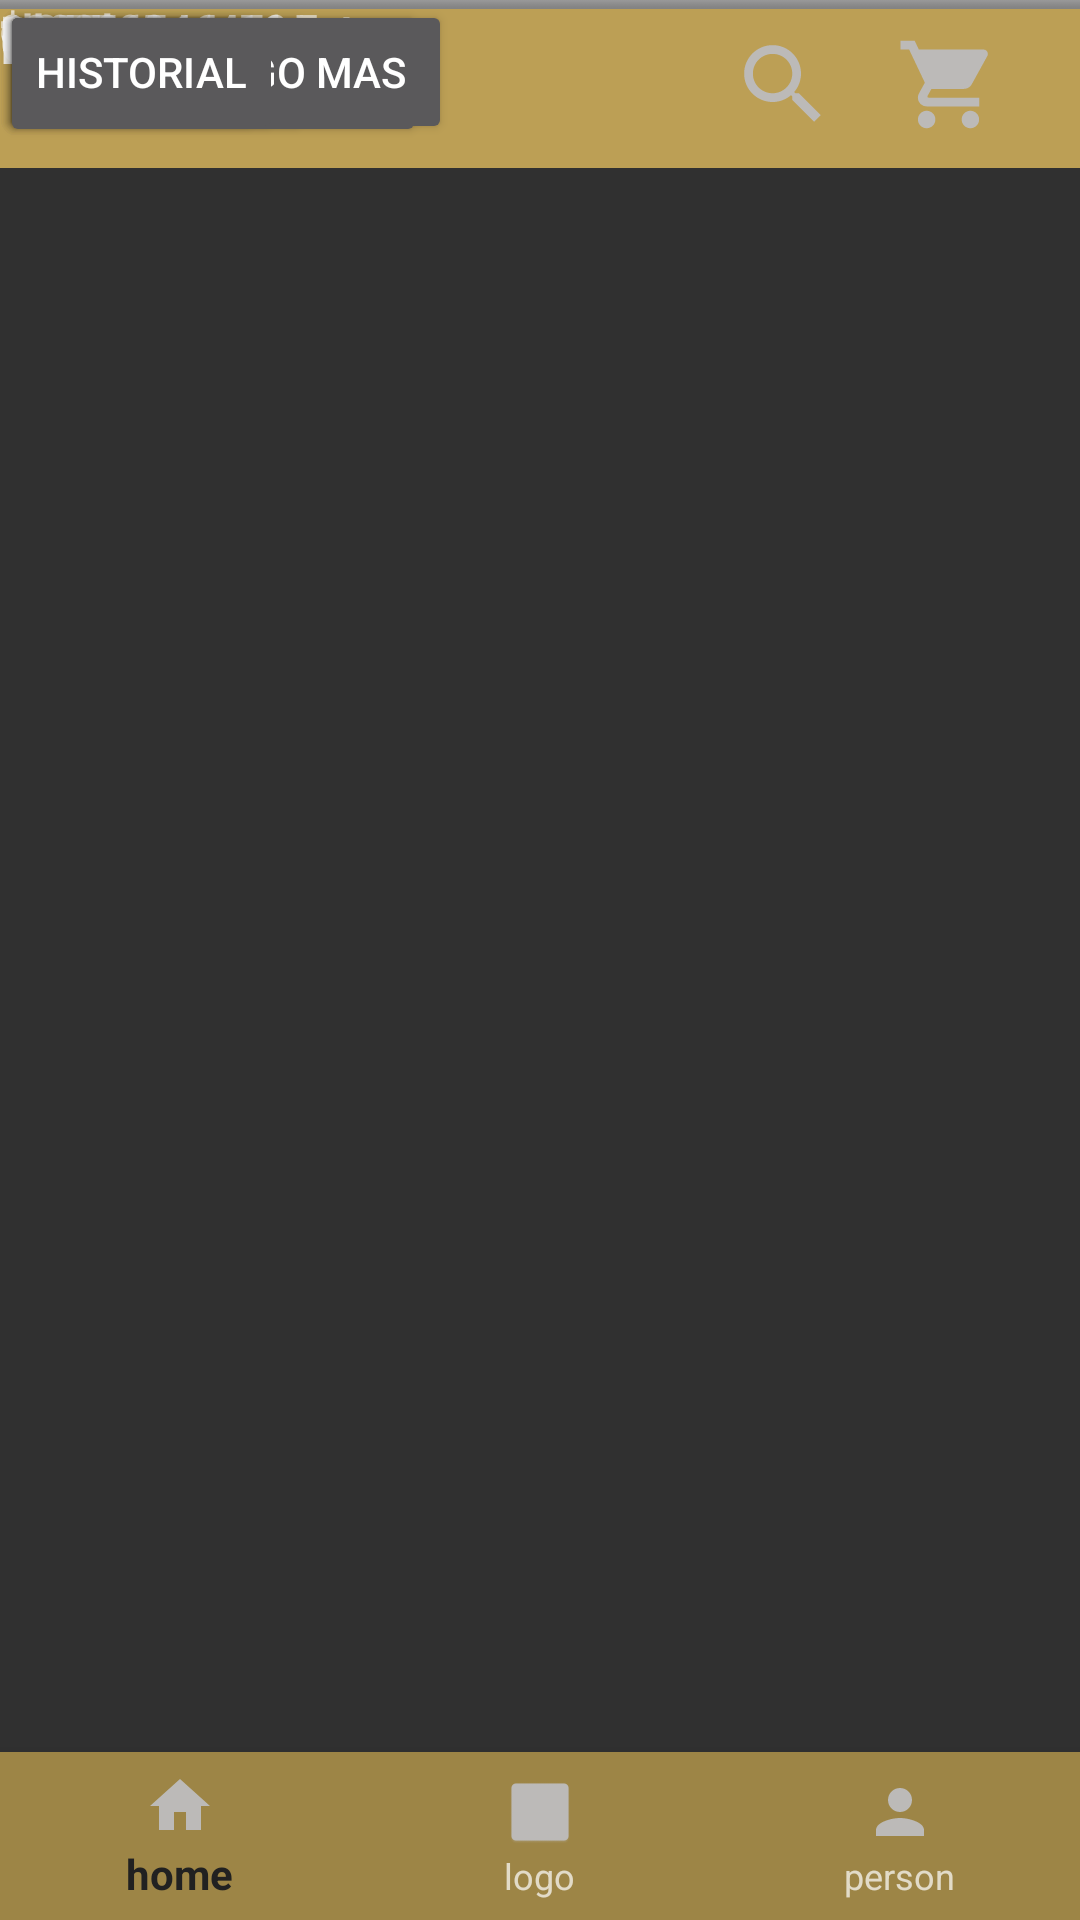

Here is an Android app screen rendered from its layout file. Give the layout XML and the strings, colors and styles it references.
<!-- AndroidManifest.xml: application theme Theme.AppCompat.NoActionBar -->
<!-- res/layout/fragment_carrito.xml -->
<?xml version="1.0" encoding="utf-8"?>
<androidx.constraintlayout.widget.ConstraintLayout xmlns:android="http://schemas.android.com/apk/res/android"
    xmlns:app="http://schemas.android.com/apk/res-auto"
    xmlns:tools="http://schemas.android.com/tools"
    android:layout_width="match_parent"
    android:layout_height="match_parent">

    <LinearLayout
        android:id="@+id/linearLayout"
        android:layout_width="match_parent"
        android:layout_height="wrap_content"
        android:background="@color/doradoStar"
        android:orientation="horizontal"
        tools:ignore="MissingConstraints">

        <androidx.appcompat.widget.Toolbar
            android:id="@+id/menu_toolbar"
            android:layout_width="0dp"
            android:layout_height="?attr/actionBarSize"
            android:layout_weight="2"
            app:navigationIcon="@drawable/ic_menu_toolbar" />

        <androidx.appcompat.widget.Toolbar
            android:id="@+id/search_toolbar"
            android:layout_width="54dp"
            android:layout_height="match_parent"
            app:navigationIcon="@drawable/ic_search_toolbar" />

        <androidx.appcompat.widget.Toolbar
            android:id="@+id/car_tooolbar"
            android:layout_width="wrap_content"
            android:layout_height="?attr/actionBarSize"
            app:navigationIcon="@drawable/ic_shopping_toolbar" />

    </LinearLayout>

    <com.google.android.material.bottomnavigation.BottomNavigationView
        android:id="@+id/bottom_navigation"
        android:layout_width="match_parent"
        android:layout_height="wrap_content"
        android:background="@color/doradoCenter"
        app:itemIconTint="#BCBAB8"
        app:layout_constraintBottom_toBottomOf="parent"
        app:layout_constraintLeft_toLeftOf="parent"
        app:layout_constraintRight_toRightOf="parent"
        app:menu="@menu/bottom_nav_menu" />

    <Button
        android:id="@+id/button"
        android:layout_width="wrap_content"
        android:layout_height="wrap_content"
        android:text="descargar"
        tools:ignore="MissingConstraints"
        tools:layout_editor_absoluteX="265dp"
        tools:layout_editor_absoluteY="520dp" />

    <Button
        android:id="@+id/button4"
        android:layout_width="142dp"
        android:layout_height="49dp"
        android:text="Pagar"
        tools:ignore="MissingConstraints"
        tools:layout_editor_absoluteX="230dp"
        tools:layout_editor_absoluteY="598dp" />

    <Button
        android:id="@+id/button5"
        android:layout_width="wrap_content"
        android:layout_height="wrap_content"
        android:text="Añadir algo mas "
        tools:ignore="MissingConstraints"
        tools:layout_editor_absoluteX="32dp"
        tools:layout_editor_absoluteY="599dp" />

    <Button
        android:id="@+id/button2"
        android:layout_width="wrap_content"
        android:layout_height="wrap_content"
        android:text="Orden"
        tools:ignore="MissingConstraints"
        tools:layout_editor_absoluteX="32dp"
        tools:layout_editor_absoluteY="99dp" />

    <Button
        android:id="@+id/button3"
        android:layout_width="wrap_content"
        android:layout_height="wrap_content"
        android:text="Historial"
        tools:ignore="MissingConstraints"
        tools:layout_editor_absoluteX="129dp"
        tools:layout_editor_absoluteY="99dp" />

    <TextView
        android:id="@+id/textView7"
        android:layout_width="120dp"
        android:layout_height="27dp"
        android:text="180006546479"
        android:textSize="14sp"
        android:textStyle="bold"
        tools:layout_editor_absoluteX="32dp"
        tools:layout_editor_absoluteY="206dp" />

    <TextView
        android:id="@+id/textView16"
        android:layout_width="wrap_content"
        android:layout_height="wrap_content"
        android:text="Total"
        android:textSize="20sp"
        android:textStyle="bold"
        tools:layout_editor_absoluteX="205dp"
        tools:layout_editor_absoluteY="250dp" />

    <TextView
        android:id="@+id/textView12"
        android:layout_width="152dp"
        android:layout_height="30dp"
        android:text="cll 45b # 14-16 Este"
        android:textSize="14sp"
        android:textStyle="bold"
        tools:layout_editor_absoluteX="205dp"
        tools:layout_editor_absoluteY="206dp" />

    <TextView
        android:id="@+id/textView15"
        android:layout_width="120dp"
        android:layout_height="27dp"
        android:inputType="date"
        android:textSize="14sp"
        android:textStyle="bold"
        tools:layout_editor_absoluteX="32dp"
        tools:layout_editor_absoluteY="277dp"
        tools:text="15/12/2021" />

    <TextView
        android:id="@+id/textView5"
        android:layout_width="wrap_content"
        android:layout_height="wrap_content"
        android:text="Orden ID"
        android:textSize="20sp"
        android:textStyle="bold"
        tools:layout_editor_absoluteX="32dp"
        tools:layout_editor_absoluteY="179dp" />

    <TextView
        android:id="@+id/textView17"
        android:layout_width="120dp"
        android:layout_height="27dp"
        android:text="$ 27.500"
        android:textSize="14sp"
        android:textStyle="bold"
        tools:layout_editor_absoluteX="205dp"
        tools:layout_editor_absoluteY="277dp" />

    <TextView
        android:id="@+id/textView11"
        android:layout_width="wrap_content"
        android:layout_height="wrap_content"
        android:text="Dirección"
        android:textSize="20sp"
        android:textStyle="bold"
        tools:layout_editor_absoluteX="205dp"
        tools:layout_editor_absoluteY="179dp" />

    <TextView
        android:id="@+id/textView14"
        android:layout_width="wrap_content"
        android:layout_height="wrap_content"
        android:text="Fecha"
        android:textSize="20sp"
        android:textStyle="bold"
        tools:layout_editor_absoluteX="32dp"
        tools:layout_editor_absoluteY="250dp" />

    <TextView
        android:id="@+id/textView8"
        android:layout_width="90dp"
        android:layout_height="29dp"
        android:text="Productos"
        android:textSize="16sp"
        android:textStyle="bold"
        tools:layout_editor_absoluteX="30dp"
        tools:layout_editor_absoluteY="337dp" />

    <ImageView
        android:id="@+id/imageView11"
        android:layout_width="321dp"
        android:layout_height="1dp"
        android:scaleX="200"
        android:scaleY="5"
        app:srcCompat="@android:drawable/bottom_bar"
        tools:layout_editor_absoluteX="32dp"
        tools:layout_editor_absoluteY="321dp" />

    <ImageView
        android:id="@+id/imageView13"
        android:layout_width="321dp"
        android:layout_height="1dp"
        android:scaleX="200"
        android:scaleY="5"
        app:layout_constraintEnd_toEndOf="parent"
        app:layout_constraintHorizontal_bias="0.533"
        app:layout_constraintStart_toStartOf="parent"
        app:srcCompat="@android:drawable/bottom_bar"
        tools:layout_editor_absoluteY="581dp" />

    <ImageView
        android:id="@+id/imageView12"
        android:layout_width="321dp"
        android:layout_height="1dp"
        android:scaleX="200"
        android:scaleY="5"
        app:srcCompat="@android:drawable/bottom_bar"
        tools:layout_editor_absoluteX="48dp"
        tools:layout_editor_absoluteY="155dp" />

    <androidx.recyclerview.widget.RecyclerView
        android:layout_width="133dp"
        android:layout_height="180dp"
        tools:layout_editor_absoluteX="32dp"
        tools:layout_editor_absoluteY="366dp" />

</androidx.constraintlayout.widget.ConstraintLayout>
<!-- resources referenced by this layout -->
<resources>
  <color name="doradoCenter">#9D8546</color>
  <color name="doradoStar">#BC9F55</color>
  <!-- drawable ic_menu_toolbar (drawable) -->
  <vector android:height="35dp" android:tint="#BCBAB8"
      android:viewportHeight="24" android:viewportWidth="24"
      android:width="35dp" xmlns:android="http://schemas.android.com/apk/res/android">
      <path android:fillColor="@android:color/white" android:pathData="M3,18h18v-2L3,16v2zM3,13h18v-2L3,11v2zM3,6v2h18L21,6L3,6z"/>
  </vector>
  <!-- drawable ic_search_toolbar (drawable) -->
  <vector android:height="35dp" android:tint="#BCBAB8"
      android:viewportHeight="24" android:viewportWidth="24"
      android:width="35dp" xmlns:android="http://schemas.android.com/apk/res/android">
      <path android:fillColor="@android:color/white" android:pathData="M15.5,14h-0.79l-0.28,-0.27C15.41,12.59 16,11.11 16,9.5 16,5.91 13.09,3 9.5,3S3,5.91 3,9.5 5.91,16 9.5,16c1.61,0 3.09,-0.59 4.23,-1.57l0.27,0.28v0.79l5,4.99L20.49,19l-4.99,-5zM9.5,14C7.01,14 5,11.99 5,9.5S7.01,5 9.5,5 14,7.01 14,9.5 11.99,14 9.5,14z"/>
  </vector>
  <!-- drawable ic_shopping_toolbar (drawable) -->
  <vector android:height="35dp" android:tint="#BCBAB8"
      android:viewportHeight="24" android:viewportWidth="24"
      android:width="35dp" xmlns:android="http://schemas.android.com/apk/res/android">
      <path android:fillColor="@android:color/white" android:pathData="M7,18c-1.1,0 -1.99,0.9 -1.99,2S5.9,22 7,22s2,-0.9 2,-2 -0.9,-2 -2,-2zM1,2v2h2l3.6,7.59 -1.35,2.45c-0.16,0.28 -0.25,0.61 -0.25,0.96 0,1.1 0.9,2 2,2h12v-2L7.42,15c-0.14,0 -0.25,-0.11 -0.25,-0.25l0.03,-0.12 0.9,-1.63h7.45c0.75,0 1.41,-0.41 1.75,-1.03l3.58,-6.49c0.08,-0.14 0.12,-0.31 0.12,-0.48 0,-0.55 -0.45,-1 -1,-1L5.21,4l-0.94,-2L1,2zM17,18c-1.1,0 -1.99,0.9 -1.99,2s0.89,2 1.99,2 2,-0.9 2,-2 -0.9,-2 -2,-2z"/>
  </vector>
</resources>
